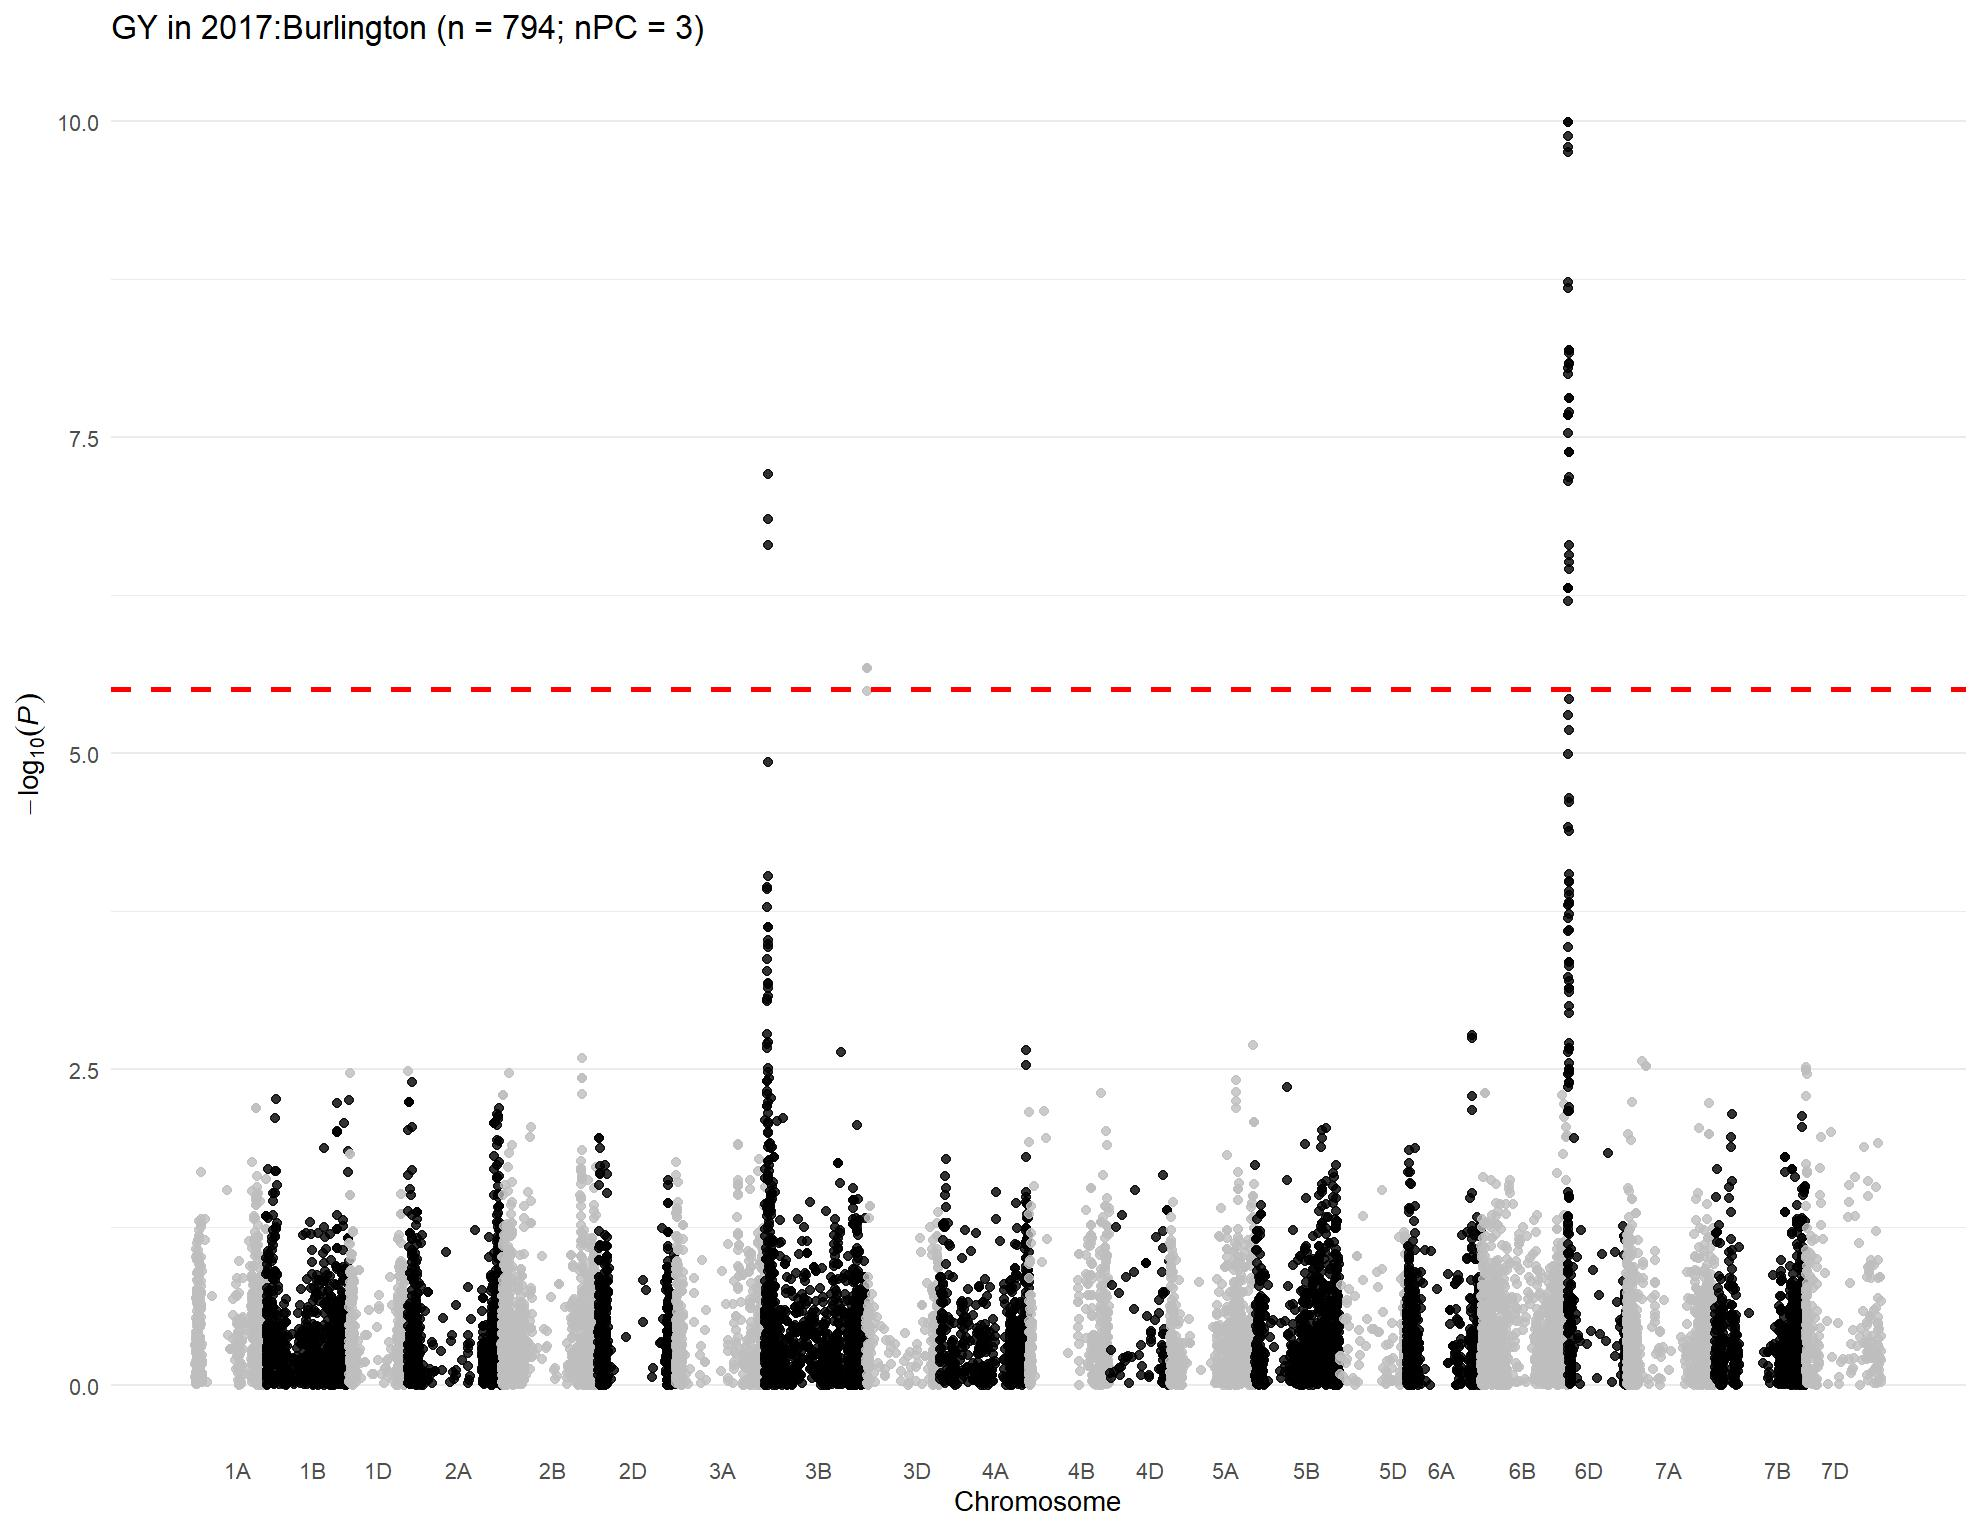

Values plotted in this chart, from the file beside it:
, trait, chr, chr_wheat, variant.id, snp_id, pos, n.obs, freq, MAC, Score, Score.SE, Score.Stat, Score.pval, neg_log_pval, Est, Est.SE, PVE, break_bft
1, 2017:Burlington, 1, 1A, 1, S1A_1157687, 1157687, 652, 0.1097, 143, -0.006148, 0.01489, -0.4128, 0.6798, 0.1676, -27.71, 67.14, 0.0002629, 0
2, 2017:Burlington, 1, 1A, 2, S1A_1195489, 1195489, 652, 0.6403, 469, 0.004099, 0.02297, 0.1785, 0.8584, 0.06634, 7.771, 43.54, 4.91540889108835e-05, 0
3, 2017:Burlington, 1, 1A, 3, S1A_1933199, 1933199, 652, 0.7761, 292, -0.01228, 0.01729, -0.7102, 0.4776, 0.321, -41.09, 57.85, 0.0007784, 0
4, 2017:Burlington, 1, 1A, 4, S1A_1933228, 1933228, 652, 0.7761, 292, -0.01228, 0.01729, -0.7102, 0.4776, 0.321, -41.09, 57.85, 0.0007784, 0
5, 2017:Burlington, 1, 1A, 6, S1A_3181865, 3181865, 652, 0.7876, 277, -0.01379, 0.01677, -0.8226, 0.4107, 0.3865, -49.06, 59.63, 0.001044, 0
6, 2017:Burlington, 1, 1A, 7, S1A_4781815, 4781815, 652, 0.1043, 136, -0.0102, 0.01388, -0.7347, 0.4625, 0.3349, -52.92, 72.03, 0.0008329, 0
7, 2017:Burlington, 1, 1A, 8, S1A_4929734, 4929734, 652, 0.2239, 292, -0.01563, 0.01956, -0.7992, 0.4242, 0.3724, -40.86, 51.13, 0.0009856, 0
8, 2017:Burlington, 1, 1A, 10, S1A_4968173, 4968173, 652, 0.3995, 521, -0.001973, 0.02084, -0.09468, 0.9246, 0.03406, -4.543, 47.98, 1.38327023437407e-05, 0
9, 2017:Burlington, 1, 1A, 11, S1A_5197982, 5197982, 652, 0.09739, 127, -0.01712, 0.01348, -1.27, 0.2041, 0.6901, -94.21, 74.19, 0.002488, 0
10, 2017:Burlington, 1, 1A, 12, S1A_5198010, 5198010, 652, 0.09739, 127, -0.01712, 0.01348, -1.27, 0.2041, 0.6901, -94.21, 74.19, 0.002488, 0
11, 2017:Burlington, 1, 1A, 13, S1A_5243796, 5243796, 652, 0.1066, 139, -0.01522, 0.01449, -1.05, 0.2937, 0.5321, -72.45, 68.99, 0.001701, 0
12, 2017:Burlington, 1, 1A, 14, S1A_5243818, 5243818, 652, 0.09969, 130, -0.02414, 0.01393, -1.733, 0.08301, 1.081, -124.5, 71.81, 0.004637, 0
13, 2017:Burlington, 1, 1A, 15, S1A_5915099, 5915099, 652, 0.2646, 345, 0.00726, 0.01841, 0.3943, 0.6934, 0.159, 21.41, 54.31, 0.0002399, 0
14, 2017:Burlington, 1, 1A, 16, S1A_6190910, 6190910, 652, 0.08589, 112, 0.001344, 0.0136, 0.09884, 0.9213, 0.03561, 7.269, 73.55, 1.50747620585871e-05, 0
15, 2017:Burlington, 1, 1A, 18, S1A_8082355, 8082355, 652, 0.05521, 72, 0.008011, 0.01249, 0.6415, 0.5212, 0.283, 51.37, 80.07, 0.000635, 0
16, 2017:Burlington, 1, 1A, 19, S1A_8561584, 8561584, 652, 0.3972, 518, -0.0121, 0.02032, -0.5957, 0.5514, 0.2585, -29.32, 49.22, 0.0005475, 0
17, 2017:Burlington, 1, 1A, 20, S1A_8616489, 8616489, 652, 0.7454, 332, 0.00247, 0.01783, 0.1385, 0.8898, 0.05069, 7.767, 56.07, 2.96034646011639e-05, 0
18, 2017:Burlington, 1, 1A, 21, S1A_8619460, 8619460, 652, 0.3113, 406, 0.005487, 0.02084, 0.2632, 0.7924, 0.1011, 12.63, 47.98, 0.0001069, 0
19, 2017:Burlington, 1, 1A, 22, S1A_8997884, 8997884, 652, 0.1143, 149, -0.001369, 0.01488, -0.092, 0.9267, 0.03306, -6.181, 67.19, 1.30607878393114e-05, 0
20, 2017:Burlington, 1, 1A, 23, S1A_9136957, 9136957, 652, 0.09586, 125, 0.006366, 0.01374, 0.4632, 0.6432, 0.1917, 33.71, 72.77, 0.0003312, 0
21, 2017:Burlington, 1, 1A, 24, S1A_9137012, 9137012, 652, 0.08589, 112, 0.005144, 0.01293, 0.3979, 0.6907, 0.1607, 30.78, 77.35, 0.0002443, 0
22, 2017:Burlington, 1, 1A, 25, S1A_9593887, 9593887, 652, 0.3367, 439, -0.03546, 0.02137, -1.659, 0.09708, 1.013, -77.62, 46.78, 0.004248, 0
23, 2017:Burlington, 1, 1A, 26, S1A_9634576, 9634576, 652, 0.2178, 284, -0.00463, 0.01692, -0.2736, 0.7844, 0.1055, -16.17, 59.1, 0.0001155, 0
24, 2017:Burlington, 1, 1A, 27, S1A_10055204, 10055204, 652, 0.06825, 89, -0.0004035, 0.01151, -0.03507, 0.972, 0.01232, -3.048, 86.91, 1.89803654871653e-06, 0
25, 2017:Burlington, 1, 1A, 28, S1A_10606176, 10606176, 652, 0.2362, 308, -0.001734, 0.01793, -0.09672, 0.9229, 0.03482, -5.394, 55.77, 1.44359982646295e-05, 0
26, 2017:Burlington, 1, 1A, 29, S1A_10606184, 10606184, 652, 0.2508, 327, -0.003231, 0.0185, -0.1746, 0.8614, 0.06481, -9.437, 54.04, 4.70544716634149e-05, 0
27, 2017:Burlington, 1, 1A, 30, S1A_10606210, 10606210, 652, 0.2362, 308, -0.001734, 0.01793, -0.09672, 0.9229, 0.03482, -5.394, 55.77, 1.44359982646295e-05, 0
28, 2017:Burlington, 1, 1A, 31, S1A_10935582, 10935582, 652, 0.2339, 305, -0.01585, 0.01809, -0.8764, 0.3808, 0.4193, -48.46, 55.29, 0.001185, 0
29, 2017:Burlington, 1, 1A, 32, S1A_10970374, 10970374, 652, 0.2561, 334, -0.01528, 0.01944, -0.7861, 0.4318, 0.3647, -40.45, 51.45, 0.0009537, 0
30, 2017:Burlington, 1, 1A, 33, S1A_11341749, 11341749, 652, 0.3113, 406, 0.01421, 0.01874, 0.7583, 0.4483, 0.3485, 40.46, 53.36, 0.0008874, 0
31, 2017:Burlington, 1, 1A, 34, S1A_11341756, 11341756, 652, 0.1074, 140, 0.006242, 0.01365, 0.4572, 0.6475, 0.1887, 33.49, 73.24, 0.0003226, 0
32, 2017:Burlington, 1, 1A, 35, S1A_11343021, 11343021, 652, 0.181, 236, 0.006721, 0.01569, 0.4284, 0.6684, 0.175, 27.31, 63.74, 0.0002832, 0
33, 2017:Burlington, 1, 1A, 36, S1A_11504784, 11504784, 652, 0.1518, 198, -0.02076, 0.01366, -1.52, 0.1286, 0.8908, -111.3, 73.21, 0.003564, 0
34, 2017:Burlington, 1, 1A, 38, S1A_11579702, 11579702, 652, 0.1672, 218, 0.0258, 0.01698, 1.52, 0.1286, 0.8907, 89.5, 58.9, 0.003563, 0
35, 2017:Burlington, 1, 1A, 39, S1A_11579708, 11579708, 652, 0.1081, 141, -0.002732, 0.01387, -0.197, 0.8439, 0.07373, -14.2, 72.09, 5.98609021585774e-05, 0
36, 2017:Burlington, 1, 1A, 40, S1A_11579715, 11579715, 652, 0.1081, 141, -0.002732, 0.01387, -0.197, 0.8439, 0.07373, -14.2, 72.09, 5.98609021585774e-05, 0
37, 2017:Burlington, 1, 1A, 41, S1A_11583220, 11583220, 652, 0.1672, 218, 0.0007193, 0.01512, 0.04756, 0.9621, 0.01679, 3.144, 66.12, 3.49035120975346e-06, 0
38, 2017:Burlington, 1, 1A, 42, S1A_11585247, 11585247, 652, 0.1848, 241, -0.006356, 0.01563, -0.4065, 0.6843, 0.1647, -26, 63.96, 0.0002551, 0
39, 2017:Burlington, 1, 1A, 43, S1A_11592514, 11592514, 652, 0.2002, 261, 0.006243, 0.01595, 0.3915, 0.6954, 0.1577, 24.55, 62.71, 0.0002365, 0
40, 2017:Burlington, 1, 1A, 44, S1A_11774650, 11774650, 652, 0.1012, 132, 0.005279, 0.01344, 0.3928, 0.6945, 0.1583, 29.23, 74.41, 0.0002381, 0
41, 2017:Burlington, 1, 1A, 45, S1A_11774661, 11774661, 652, 0.2462, 321, -0.006724, 0.01735, -0.3874, 0.6984, 0.1559, -22.33, 57.62, 0.0002316, 0
42, 2017:Burlington, 1, 1A, 46, S1A_11774667, 11774667, 652, 0.1426, 186, -0.0135, 0.0134, -1.007, 0.3138, 0.5033, -75.17, 74.63, 0.001566, 0
43, 2017:Burlington, 1, 1A, 47, S1A_11790356, 11790356, 652, 0.1649, 215, -0.005096, 0.01448, -0.3521, 0.7248, 0.1398, -24.32, 69.08, 0.0001913, 0
44, 2017:Burlington, 1, 1A, 48, S1A_11790370, 11790370, 652, 0.2837, 370, 0.01853, 0.01808, 1.025, 0.3054, 0.5151, 56.69, 55.31, 0.001621, 0
45, 2017:Burlington, 1, 1A, 49, S1A_11790390, 11790390, 652, 0.1066, 139, 0.01878, 0.01423, 1.32, 0.1869, 0.7283, 92.72, 70.26, 0.002688, 0
46, 2017:Burlington, 1, 1A, 50, S1A_11790449, 11790449, 652, 0.2715, 354, 0.03186, 0.01792, 1.778, 0.07545, 1.122, 99.21, 55.8, 0.004877, 0
47, 2017:Burlington, 1, 1A, 51, S1A_11992309, 11992309, 652, 0.194, 253, 0.005231, 0.01546, 0.3385, 0.735, 0.1337, 21.9, 64.7, 0.0001768, 0
48, 2017:Burlington, 1, 1A, 52, S1A_11994475, 11994475, 652, 0.1633, 213, -0.01326, 0.01475, -0.8991, 0.3686, 0.4335, -60.97, 67.82, 0.001247, 0
49, 2017:Burlington, 1, 1A, 53, S1A_11994504, 11994504, 652, 0.1196, 156, 0.01689, 0.01494, 1.13, 0.2584, 0.5877, 75.63, 66.92, 0.001971, 0
50, 2017:Burlington, 1, 1A, 54, S1A_11994526, 11994526, 652, 0.2899, 378, 0.00786, 0.01832, 0.4291, 0.6678, 0.1753, 23.43, 54.6, 0.0002842, 0
51, 2017:Burlington, 1, 1A, 55, S1A_11994562, 11994562, 652, 0.2055, 268, 0.01174, 0.01582, 0.7422, 0.458, 0.3392, 46.92, 63.21, 0.0008501, 0
52, 2017:Burlington, 1, 1A, 56, S1A_12127733, 12127733, 652, 0.1833, 239, -0.006941, 0.01546, -0.4489, 0.6535, 0.1847, -29.03, 64.68, 0.0003109, 0
53, 2017:Burlington, 1, 1A, 57, S1A_12463822, 12463822, 652, 0.09969, 130, 0.005032, 0.01355, 0.3714, 0.7104, 0.1485, 27.41, 73.8, 0.0002128, 0
54, 2017:Burlington, 1, 1A, 58, S1A_12595515, 12595515, 652, 0.1787, 233, -0.01072, 0.01541, -0.6952, 0.4869, 0.3125, -45.11, 64.88, 0.0007458, 0
55, 2017:Burlington, 1, 1A, 59, S1A_12595543, 12595543, 652, 0.5061, 644, 0.01774, 0.02083, 0.8516, 0.3945, 0.404, 40.88, 48.01, 0.001119, 0
56, 2017:Burlington, 1, 1A, 60, S1A_12596201, 12596201, 652, 0.1005, 131, 0.01083, 0.01351, 0.8016, 0.4228, 0.3739, 59.35, 74.05, 0.0009915, 0
57, 2017:Burlington, 1, 1A, 61, S1A_12596204, 12596204, 652, 0.1894, 247, -0.01617, 0.01575, -1.027, 0.3046, 0.5163, -65.19, 63.5, 0.001626, 0
58, 2017:Burlington, 1, 1A, 62, S1A_12596219, 12596219, 652, 0.1879, 245, -0.01146, 0.01567, -0.7315, 0.4645, 0.333, -46.68, 63.81, 0.0008258, 0
59, 2017:Burlington, 1, 1A, 63, S1A_12596245, 12596245, 652, 0.1764, 230, -0.004314, 0.01516, -0.2846, 0.776, 0.1102, -18.77, 65.97, 0.000125, 0
60, 2017:Burlington, 1, 1A, 64, S1A_12596255, 12596255, 652, 0.1028, 134, 0.0116, 0.01346, 0.8616, 0.3889, 0.4102, 63.99, 74.27, 0.001146, 0
... 15,972 more rows
